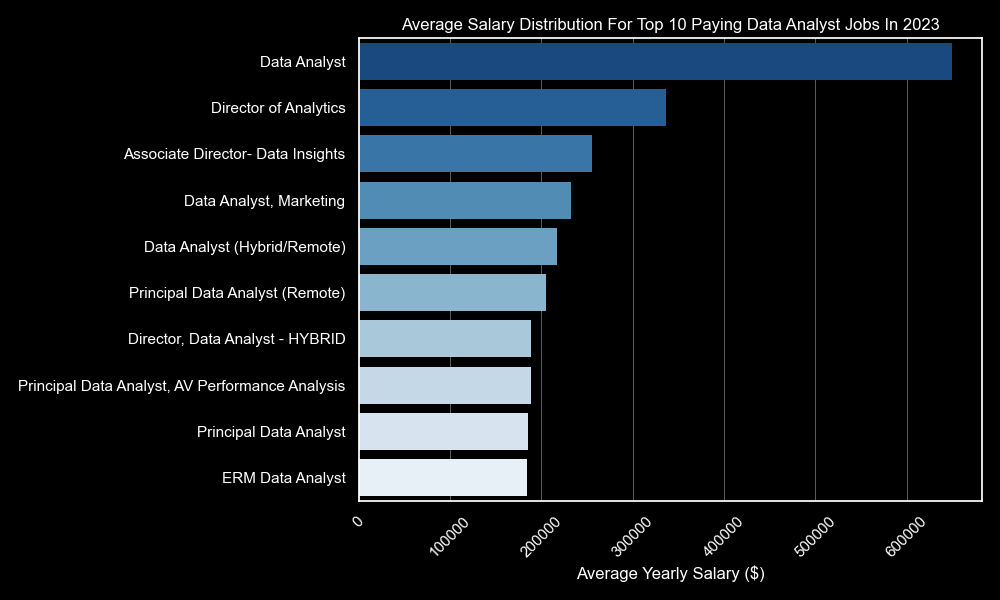

The file beside this chart, header and first rows:
job_title, job_schedule_type, job_posted_date, salary_year_avg
Data Analyst, Full-time, 2023-02-20, 650000
Director of Analytics, Full-time, 2023-08-23, 336500
Associate Director- Data Insights, Full-time, 2023-06-18, 255830
Data Analyst, Marketing, Full-time, 2023-12-05, 232423
Data Analyst (Hybrid/Remote), Full-time, 2023-01-17, 217000
Principal Data Analyst (Remote), Full-time, 2023-08-09, 205000
Director, Data Analyst - HYBRID, Full-time, 2023-12-07, 189309
Principal Data Analyst, AV Performance A…, Full-time, 2023-01-05, 189000
Principal Data Analyst, Full-time, 2023-07-11, 186000
ERM Data Analyst, Full-time, 2023-06-09, 184000
